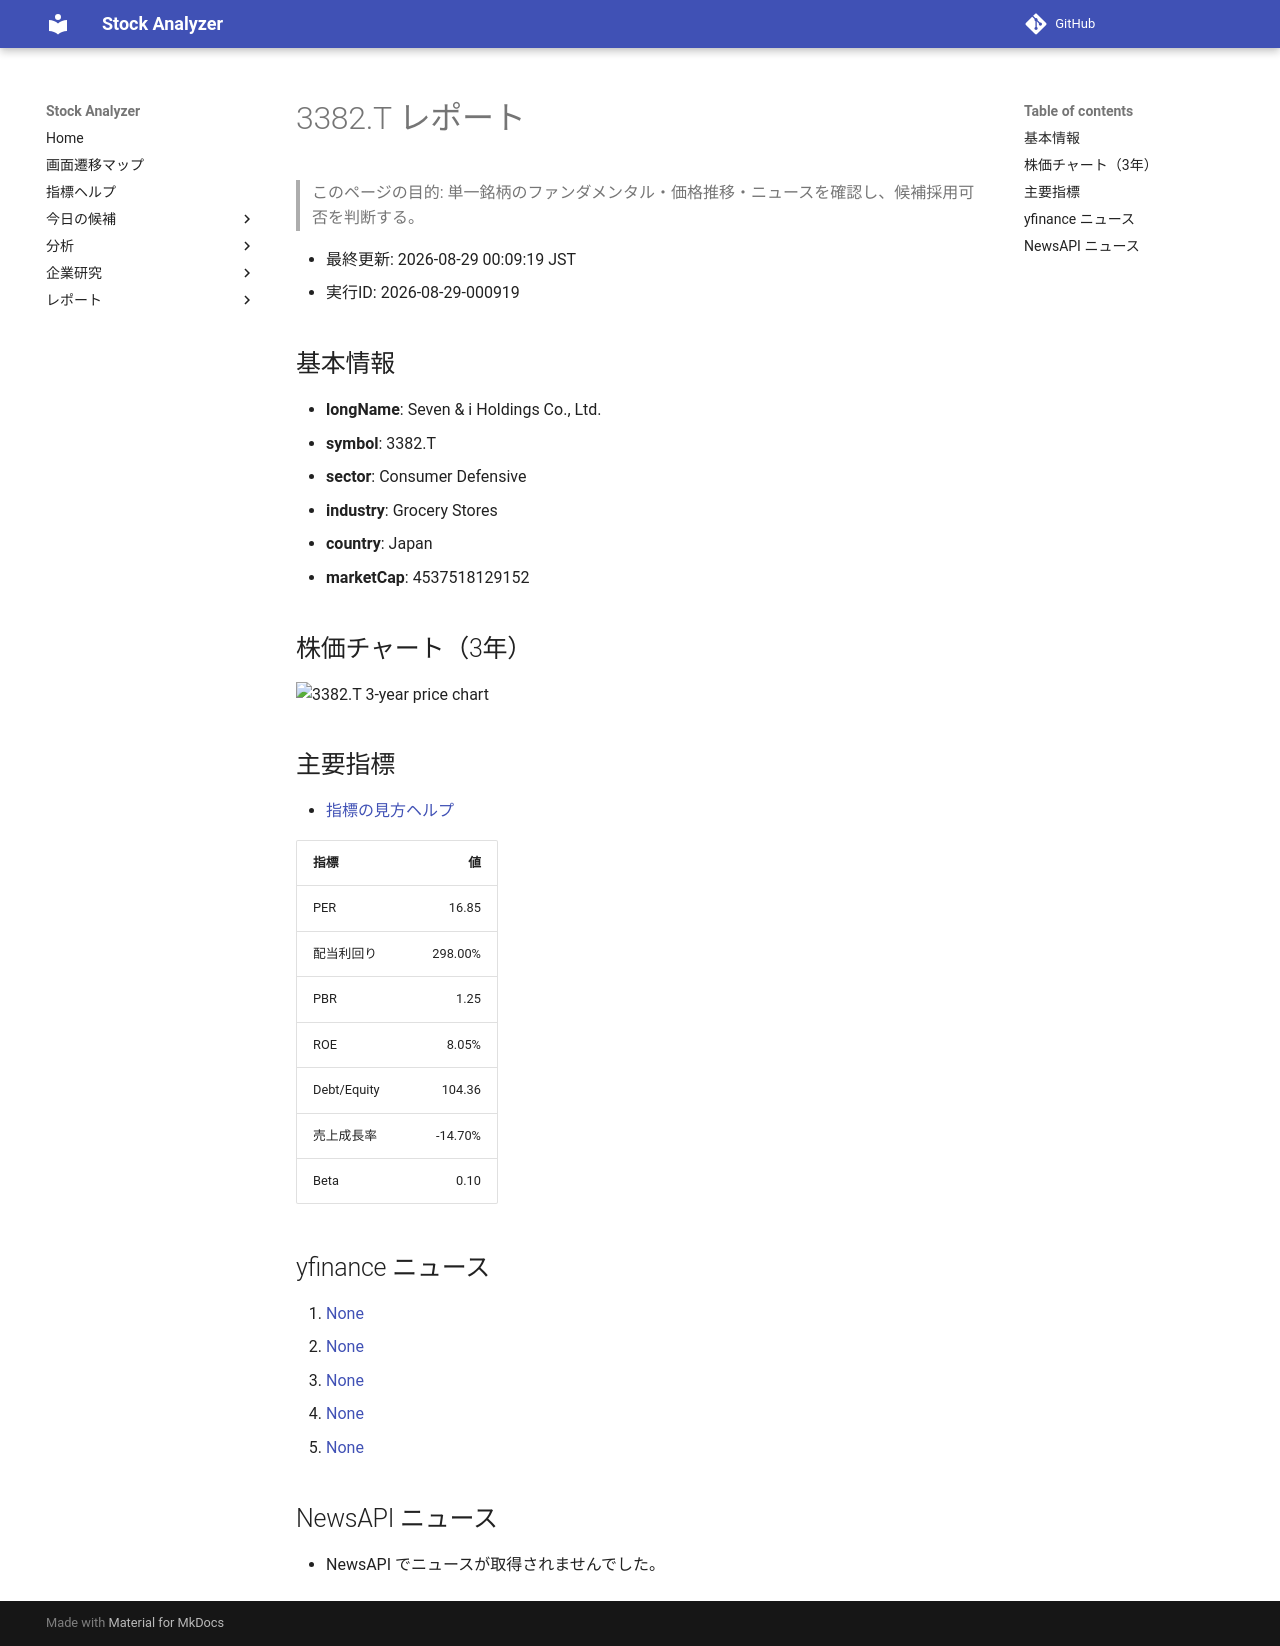

repository: Yumi-note/Making-APP · page: reports/2026-08-29/000919/3382_T/index.html · generator: mkdocs

# 3382.T レポート

> このページの目的: 単一銘柄のファンダメンタル・価格推移・ニュースを確認し、候補採用可否を判断する。

- 最終更新: 2026-08-29 00:09:19 JST
- 実行ID: 2026-08-29-000919

## 基本情報

- **longName**: Seven & i Holdings Co., Ltd.
- **symbol**: 3382.T
- **sector**: Consumer Defensive
- **industry**: Grocery Stores
- **country**: Japan
- **marketCap**: 4537518129152

## 株価チャート（3年）

![3382.T 3-year price chart](3382_T_3y.png)

## 主要指標

- [指標の見方ヘルプ](../../../../indicators.md)

| 指標 | 値 |
|---|---:|
| PER | 16.85 |
| 配当利回り | 298.00% |
| PBR | 1.25 |
| ROE | 8.05% |
| Debt/Equity | 104.36 |
| 売上成長率 | -14.70% |
| Beta | 0.10 |

## yfinance ニュース

1. [None](None)
2. [None](None)
3. [None](None)
4. [None](None)
5. [None](None)

## NewsAPI ニュース

- NewsAPI でニュースが取得されませんでした。
